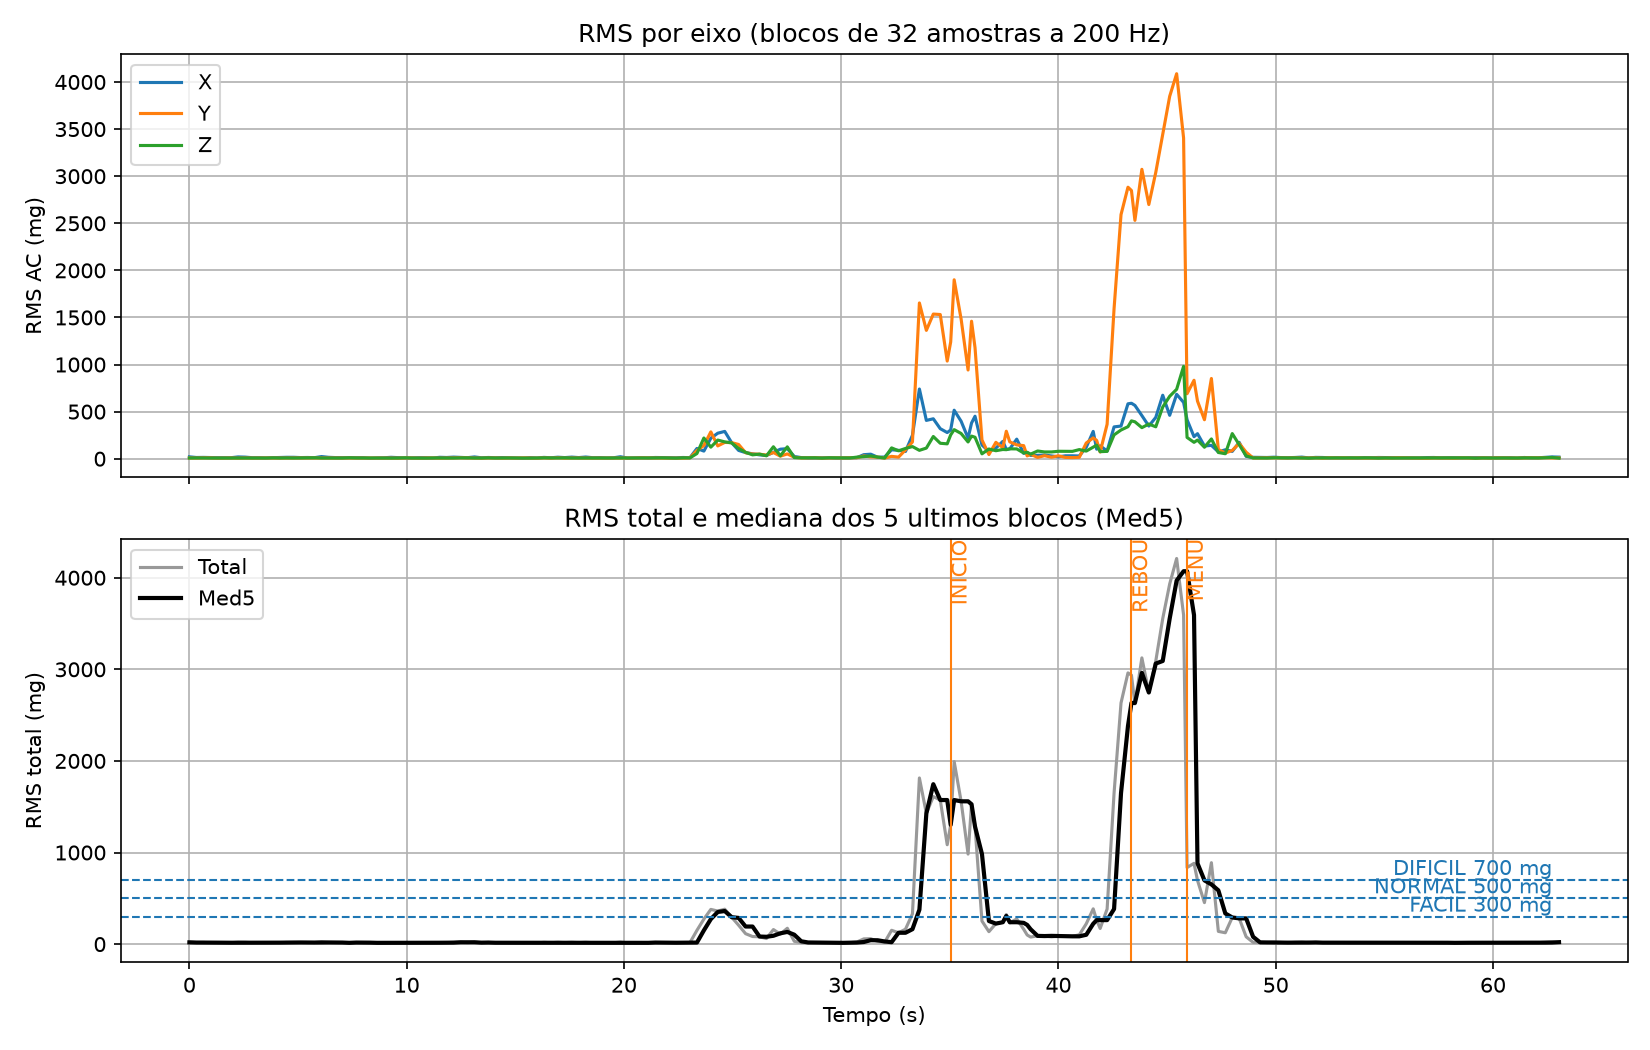

Values plotted in this chart, from the file beside it:
Bloco, Tempo_s, X_mg, Y_mg, Z_mg, Total_mg, Med5_mg, Evento
3054, 0.00, 20, 8, 7, 23, 19, 
3056, 0.32, 13, 7, 8, 17, 17, 
3058, 0.64, 14, 9, 7, 18, 17, 
3060, 0.96, 12, 9, 7, 16, 16, 
3062, 1.28, 11, 6, 7, 14, 16, 
3064, 1.60, 11, 7, 8, 15, 15, 
3066, 1.92, 11, 8, 7, 15, 15, 
3068, 2.24, 19, 6, 7, 21, 15, 
3070, 2.56, 17, 8, 7, 20, 15, 
3072, 2.88, 11, 7, 8, 15, 16, 
3074, 3.20, 11, 8, 8, 16, 16, 
3076, 3.52, 9, 8, 7, 14, 16, 
3078, 3.84, 11, 7, 9, 16, 16, 
3080, 4.16, 12, 7, 7, 16, 16, 
3082, 4.48, 15, 8, 8, 18, 17, 
3084, 4.80, 15, 8, 7, 18, 18, 
3086, 5.12, 12, 8, 8, 17, 18, 
3088, 5.44, 13, 9, 9, 18, 17, 
3090, 5.76, 11, 9, 10, 17, 17, 
3092, 6.08, 23, 7, 7, 26, 18, 
3094, 6.40, 15, 8, 7, 18, 18, 
3096, 6.72, 12, 9, 8, 17, 18, 
3098, 7.04, 12, 7, 7, 16, 17, 
488, 7.36, 12, 7, 10, 17, 14, 
490, 7.68, 13, 7, 8, 17, 17, 
492, 8.00, 11, 8, 8, 15, 17, 
494, 8.32, 6, 7, 8, 12, 16, 
496, 8.64, 9, 9, 7, 14, 14, 
498, 8.96, 10, 8, 7, 14, 14, 
500, 9.28, 15, 7, 6, 17, 14, 
502, 9.60, 12, 6, 7, 15, 15, 
504, 9.92, 8, 8, 10, 15, 15, 
506, 10.24, 10, 8, 7, 15, 15, 
508, 10.56, 11, 6, 6, 14, 15, 
510, 10.88, 11, 8, 6, 15, 15, 
512, 11.20, 7, 8, 8, 13, 14, 
514, 11.52, 15, 6, 7, 17, 15, 
516, 11.84, 13, 7, 7, 16, 16, 
518, 12.16, 17, 8, 7, 20, 16, 
520, 12.48, 14, 10, 9, 20, 20, 
522, 12.80, 11, 8, 9, 16, 20, 
524, 13.12, 19, 7, 7, 22, 20, 
526, 13.44, 10, 6, 7, 14, 16, 
528, 13.76, 13, 8, 9, 18, 17, 
530, 14.08, 11, 8, 7, 15, 15, 
532, 14.40, 12, 6, 8, 15, 15, 
534, 14.72, 10, 8, 8, 15, 15, 
536, 15.04, 9, 7, 7, 14, 15, 
538, 15.36, 7, 9, 6, 13, 15, 
540, 15.68, 12, 8, 6, 16, 15, 
542, 16.00, 8, 6, 8, 13, 14, 
544, 16.32, 14, 9, 9, 19, 16, 
546, 16.64, 10, 6, 8, 15, 15, 
548, 16.96, 16, 10, 8, 20, 16, 
550, 17.28, 12, 6, 9, 16, 16, 
552, 17.60, 17, 8, 7, 20, 16, 
554, 17.92, 12, 7, 7, 16, 16, 
556, 18.24, 18, 7, 8, 20, 16, 
558, 18.56, 11, 7, 7, 15, 16, 
560, 18.88, 12, 7, 6, 15, 16, 
... 145 more rows
